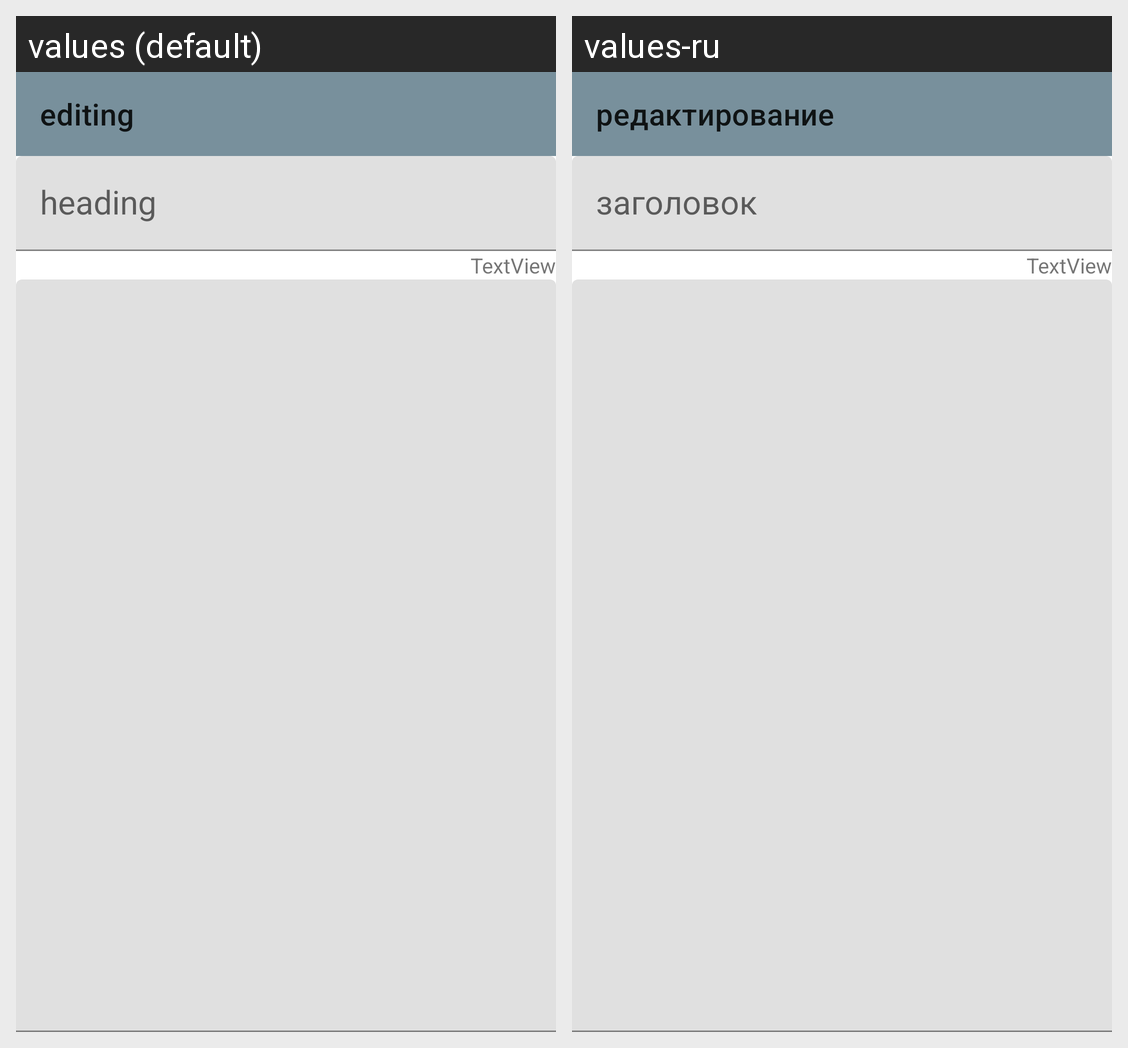

For this localized Android screen grid, give each drawn string resource with its value in every locale shown.
Android screen res/layout/fragment_edit.xml rendered under 2 locales, left to right: values (default), values-ru. Device: Nexus 5 (rendered at 1080×1920; each locale shown at half size, 540×960, under a caption strip naming it); theme AppTheme.
Strings drawn on this screen, with the default value and each locale's value (text and hints the layout hard-codes, and strings that could not be matched under every locale, appear in the picture but are not listed):

editing
  values: editing
  values-ru: редактирование

heading
  values: heading
  values-ru: заголовок
